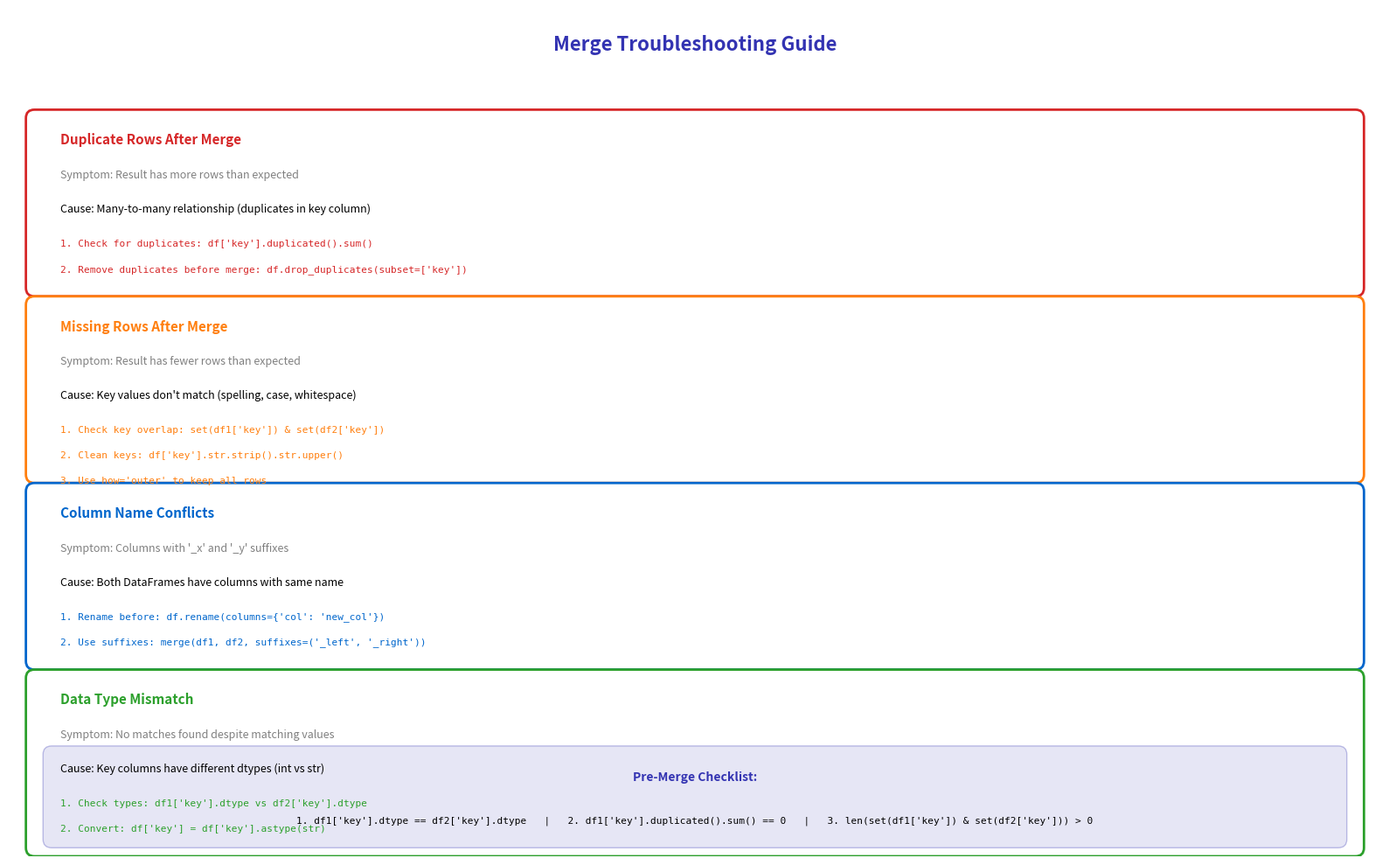

Python code for this plot: (Note: this script raises an exception after producing the figure.)
"""Merge Troubleshooting - Common issues and solutions"""
import matplotlib.pyplot as plt
import matplotlib.patches as patches
from matplotlib.patches import FancyBboxPatch
import numpy as np
from pathlib import Path

# Standard matplotlib configuration
plt.rcParams.update({
    'font.size': 10,
    'axes.labelsize': 10,
    'axes.titlesize': 11,
    'xtick.labelsize': 9,
    'ytick.labelsize': 9,
    'legend.fontsize': 9,
    'figure.figsize': (10, 6),
    'figure.dpi': 150
})

# Course colors
MLPURPLE = '#3333B2'
MLLAVENDER = '#ADADE0'
MLBLUE = '#0066CC'
MLORANGE = '#FF7F0E'
MLGREEN = '#2CA02C'
MLRED = '#D62728'

fig, ax = plt.subplots(figsize=(16, 10))
ax.set_xlim(0, 16)
ax.set_ylim(0, 10)
ax.axis('off')

# Title
ax.text(8, 9.5, 'Merge Troubleshooting Guide', ha='center',
        fontsize=16, fontweight='bold', color=MLPURPLE)

# Issues
issues = [
    {
        'problem': 'Duplicate Rows After Merge',
        'symptom': 'Result has more rows than expected',
        'cause': 'Many-to-many relationship (duplicates in key column)',
        'solution': "1. Check for duplicates: df['key'].duplicated().sum()\n2. Remove duplicates before merge: df.drop_duplicates(subset=['key'])",
        'color': MLRED
    },
    {
        'problem': 'Missing Rows After Merge',
        'symptom': 'Result has fewer rows than expected',
        'cause': "Key values don't match (spelling, case, whitespace)",
        'solution': "1. Check key overlap: set(df1['key']) & set(df2['key'])\n2. Clean keys: df['key'].str.strip().str.upper()\n3. Use how='outer' to keep all rows",
        'color': MLORANGE
    },
    {
        'problem': 'Column Name Conflicts',
        'symptom': "Columns with '_x' and '_y' suffixes",
        'cause': 'Both DataFrames have columns with same name',
        'solution': "1. Rename before: df.rename(columns={'col': 'new_col'})\n2. Use suffixes: merge(df1, df2, suffixes=('_left', '_right'))",
        'color': MLBLUE
    },
    {
        'problem': 'Data Type Mismatch',
        'symptom': 'No matches found despite matching values',
        'cause': 'Key columns have different dtypes (int vs str)',
        'solution': "1. Check types: df1['key'].dtype vs df2['key'].dtype\n2. Convert: df['key'] = df['key'].astype(str)",
        'color': MLGREEN
    },
]

y_start = 8.5
for issue in issues:
    # Issue box
    box = FancyBboxPatch((0.3, y_start - 1.8), 15.4, 2, boxstyle="round,pad=0.1",
                         edgecolor=issue['color'], facecolor='white', linewidth=2)
    ax.add_patch(box)

    # Problem title
    ax.text(0.6, y_start - 0.1, issue['problem'], fontsize=11,
            fontweight='bold', color=issue['color'])

    # Symptom
    ax.text(0.6, y_start - 0.5, f"Symptom: {issue['symptom']}", fontsize=9, color='gray')

    # Cause
    ax.text(0.6, y_start - 0.9, f"Cause: {issue['cause']}", fontsize=9, color='black')

    # Solution
    solution_lines = issue['solution'].split('\n')
    for i, line in enumerate(solution_lines):
        ax.text(0.6, y_start - 1.3 - i*0.3, line, fontsize=8, family='monospace', color=issue['color'])

    y_start -= 2.2

# Quick checks box
check_box = FancyBboxPatch((0.5, 0.2), 15, 1, boxstyle="round,pad=0.1",
                           edgecolor=MLPURPLE, facecolor=MLLAVENDER, alpha=0.3)
ax.add_patch(check_box)
ax.text(8, 0.9, 'Pre-Merge Checklist:', ha='center', fontsize=10, fontweight='bold', color=MLPURPLE)
checks = [
    "1. df1['key'].dtype == df2['key'].dtype",
    "2. df1['key'].duplicated().sum() == 0",
    "3. len(set(df1['key']) & set(df2['key'])) > 0",
]
ax.text(8, 0.4, '   |   '.join(checks), ha='center', fontsize=8, family='monospace', color='black')

plt.tight_layout()
plt.savefig(Path(__file__).parent / 'chart.pdf', dpi=300, bbox_inches='tight')
plt.close()
